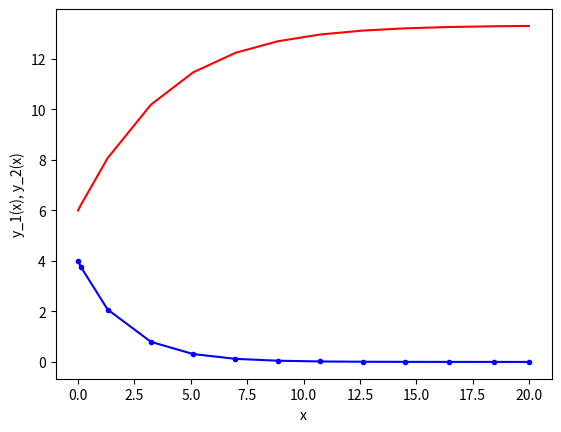

Write Python code to recreate this figure.
"""""

The code uses the solve_ivp function from the scipy.integrate module to numerically solve
a system of ordinary differential equations (ODEs). This function is particularly useful
when dealing with complex systems where analytical solutions are challenging or impossible
to find. In this specific example, the ODE system is defined by the model function, representing
two differential equations. The initial conditions, total solution interval, and other parameters
are specified, and then solve_ivp is employed to calculate the solution.

The advantage of solve_ivp lies in its ability to handle a variety of ODE problems efficiently, providing
adaptive step size control and a choice of integration methods. This flexibility makes it suitable for
a wide range of applications. The code then plots the results and saves them to a text file for further
analysis or visualization. Overall, solve_ivp simplifies the process of solving
complex ODE systems by automating the numerical integration and offering a versatile tool
for various scientific and engineering simulations.
"""


# importing modules
import numpy as np
import matplotlib.pyplot as plt
import math
from scipy.integrate import solve_ivp

# ------------------------------------------------------
# functions that returns dy/dx
# i.e. the equation we want to solve: 
# dy_j/dx = f_j(x,y_j) (j=[1,2] in this case)
def model(x,y):
    y_1 = y[0]
    y_2 = y[1]
    f_1 = -0.5 * y_1
    f_2 = 4.0 - 0.3 * y_2 - 0.1 * y_1
    return [f_1 , f_2]
# ------------------------------------------------------

# ------------------------------------------------------
# initial conditions
x0 = 0
y0_1 = 4
y0_2 = 6
# total solution interval
x_final = 20
# step size not needed here. The solver solve_ivp  will take care of finding the appropriate step
# ------------------------------------------------------

# ------------------------------------------------------
# Apply solve_ivp method
y = solve_ivp(model, [0 , x_final] ,[y0_1 , y0_2])
# ------------------------------------------------------

# ------------------------------------------------------
# plot results
plt.plot(y.t,y.y[0,:] , 'b.-',y.t,y.y[1,:] , 'r-')
plt.xlabel('x')
plt.ylabel('y_1(x), y_2(x)')
plt.show()
# ------------------------------------------------------

# ------------------------------------------------------
# # print results in a text file (for later use if needed)
# file_name= 'output.dat'
# f_io = open(file_name,'w')
# n_step = len(y.t)
# for i in range(n_step):
#     s1 = str(i)
#     s2 = str(y.t[i])
#     s3 = str(y.y[0,i])
#     s4 = str(y.y[1,i])
#     s_tot = s1 + ' ' + s2 + ' ' + s3  + ' ' + s4
#     f_io.write(s_tot + '\n')
# f_io.close()
# # ------------------------------------------------------
#
